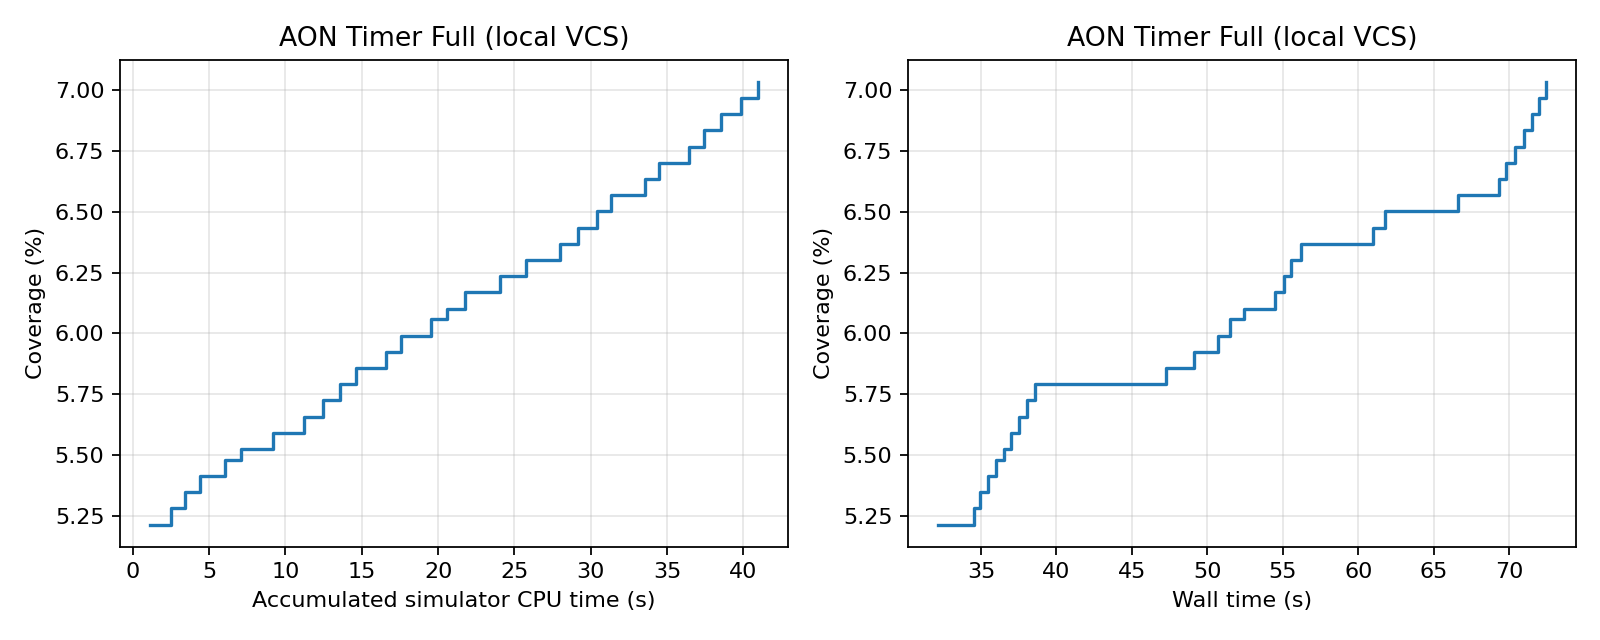

The table this chart was drawn from, first rows:
feedback_order, run_id, accepted, accumulated_simulator_cpu_seconds, wall_seconds, covered_bins, coverage_percent, new_bins
1, 8, True, 1.16, 32.18, 235, 5.214, 2
2, 9, True, 2.54, 34.52, 238, 5.281, 3
3, 5, True, 3.41, 34.95, 241, 5.347, 3
4, 4, True, 4.44, 35.46, 244, 5.414, 3
5, 0, True, 6.07, 35.97, 247, 5.48, 3
6, 7, True, 7.12, 36.5, 249, 5.525, 2
7, 6, True, 9.18, 36.97, 252, 5.591, 3
8, 1, True, 11.25, 37.54, 255, 5.658, 3
9, 2, True, 12.45, 38.02, 258, 5.724, 3
10, 3, True, 13.59, 38.6, 261, 5.791, 3
11, 10, True, 14.62, 47.23, 264, 5.858, 3
12, 11, True, 16.61, 49.11, 267, 5.924, 3
13, 16, True, 17.6, 50.69, 270, 5.991, 3
14, 12, True, 19.53, 51.51, 273, 6.057, 3
15, 15, True, 20.6, 52.44, 275, 6.102, 2
16, 14, True, 21.78, 54.47, 278, 6.168, 3
17, 13, True, 24.08, 55.1, 281, 6.235, 3
18, 18, True, 25.79, 55.55, 284, 6.301, 3
19, 17, True, 26.83, 55.84, 284, 6.301, 0
20, 19, True, 27.98, 56.19, 287, 6.368, 3
21, 20, True, 29.18, 60.96, 290, 6.434, 3
22, 21, True, 30.38, 61.75, 293, 6.501, 3
23, 24, True, 31.35, 66.64, 296, 6.568, 3
24, 22, True, 33.56, 69.3, 299, 6.634, 3
25, 23, True, 34.47, 69.78, 302, 6.701, 3
26, 27, True, 36.42, 70.42, 305, 6.767, 3
27, 25, True, 37.41, 71, 308, 6.834, 3
28, 29, True, 38.54, 71.54, 311, 6.9, 3
29, 28, True, 39.85, 72, 314, 6.967, 3
30, 26, True, 40.93, 72.42, 317, 7.034, 3
